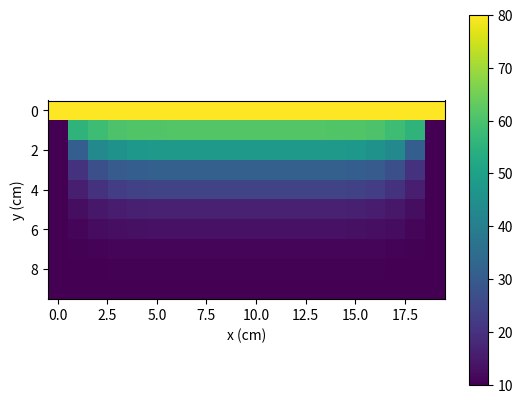
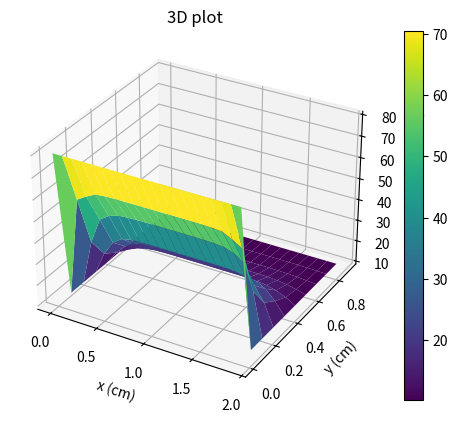

The matplotlib source for these figures, in order:
import numpy as np
from scipy.sparse import diags
from scipy.sparse.linalg import spsolve
import matplotlib.pyplot as plt

# Define the grid and physical parameters
Lx, Ly = 2.0, 1.0  # Length of the domain in the x and y direction (m)
dx, dy = 0.1, 0.1  # Grid spacing in the x and y direction (m)
Nx, Ny = int(Lx / dx), int(Ly / dy)  # Number of grid points in the x and y direction
alpha = 2e-04  # Thermal diffusivity (m^2/s)

# Define the simulation parameters
total_time = 150  # Total simulation time (s)
d = 0.5
dt = round(d * dx ** 2 / alpha, 4)
num_time_step = round(total_time / dt)  # Number of time steps

# Define the initial condition
u = 10 * np.ones((Nx, Ny))
u[:, 0] = 80  # Top boundary condition


def create_matrix(n, d):
    # Creates a tridiagonal banded matrix used
    diagonals = [-d, 1 + 2 * d, -d]
    offsets = [-1, 0, 1]
    matrix = diags(diagonals, offsets, shape=(n, n)).tocsr()

    # Apply boundary conditions
    matrix[0, 0] = 1
    matrix[0, 1] = 0
    matrix[-1, -1] = 1
    matrix[-1, -2] = 0
    return matrix


r1 = alpha * dt / (2 * dx ** 2)
r2 = alpha * dt / (2 * dy ** 2)

A = (create_matrix(Nx, r1))
B = create_matrix(Nx, -r1)
C = create_matrix(Ny, -r2)
D = (create_matrix(Ny, r2))

A = A.tocsc()
D = D.tocsc()


# Define the functions for the FTCS and BTCS schemes
def first_step(u):
    Nx, Ny = u.shape
    v = u.copy()
    for j in range(1, Ny - 1):  # We are preserving top and bottom layer as BCs
        b = B.dot(u[:, j])
        c = spsolve(A, u[:, j])
        v[:, j] = b + c - u[:, j]
    return v


def second_step(u):
    Nx, Ny = u.shape
    v = u.copy()
    for i in range(1, Nx - 1):  # We are preserving left and right layer as BCs
        b = C.dot(u[i, :])
        c = spsolve(D, b)
        v[i, :] = b + c - u[i, :]
    return v


# Define the function for ADI scheme
def adi_scheme(u):
    v = first_step(u)
    w = second_step(v)
    return w


# Perform the time integration using the ADI scheme
for n in range(num_time_step):
    u = adi_scheme(u)

# Visualize the final solution
plt.imshow(u.T, origin='upper', cmap='viridis')
plt.xlabel("x (cm)")
plt.ylabel("y (cm)")
plt.colorbar()
plt.show()

# # Create a 3D plot of the final solution
fig = plt.figure()
ax = plt.axes(projection='3d')
x = np.arange(0, Lx, dx)
y = np.arange(0, Ly, dy)
X, Y = np.meshgrid(x, y)
surf = ax.plot_surface(X, Y, u.T, cmap='viridis')
ax.set_title('3D plot')
ax.set_xlabel("x (cm)")
ax.set_ylabel("y (cm)")
ax.set_zlabel("Temperature (Celsius)")
fig.colorbar(surf)
plt.show()
